Run: headless pygame with SDL's dummy video driver; simulated clock (each Clock.tick advances the game by its frame time, no real sleeping); random seed 0; keys injected as events and as key.get_pressed() state; no mouse input.
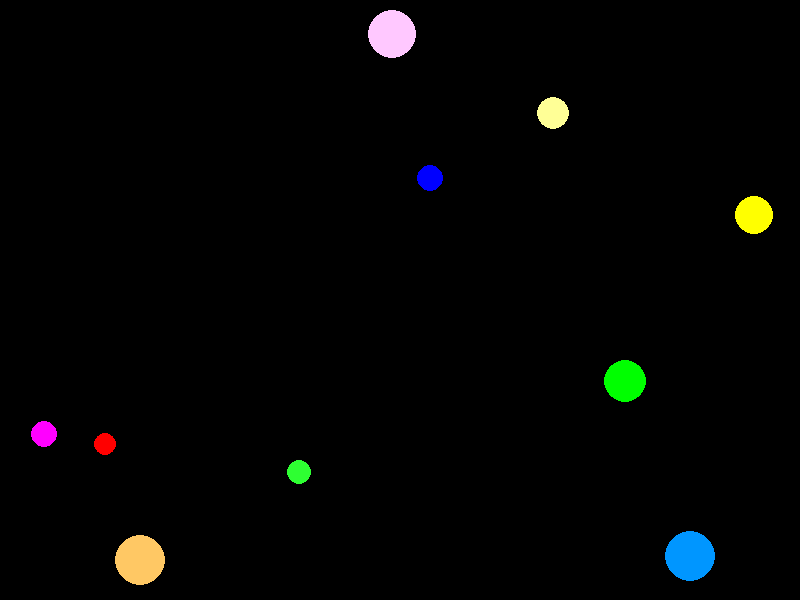
Frame 1 of 4 · flips 1–60 · no input
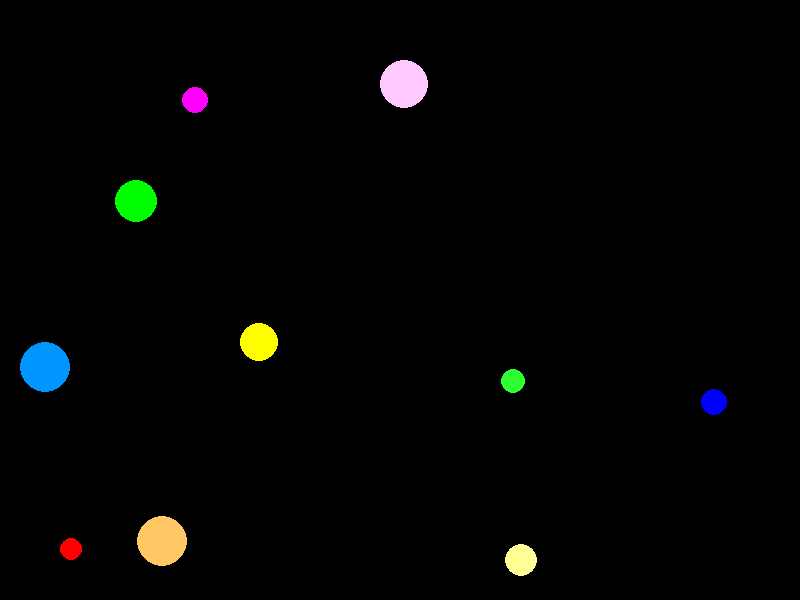
Frame 2 of 4 · flips 61–180 · tapped SPACE, RETURN · held RIGHT (→), D
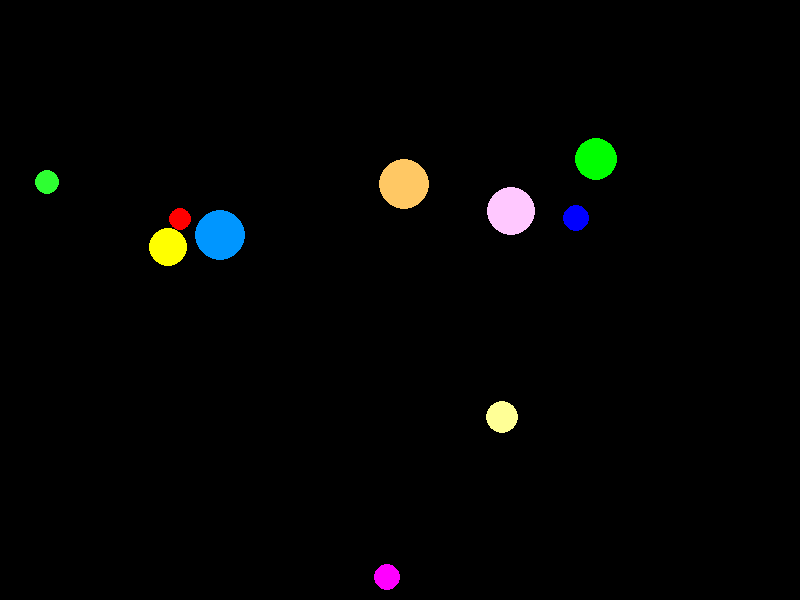
Frame 3 of 4 · flips 181–300 · held DOWN (↓), S
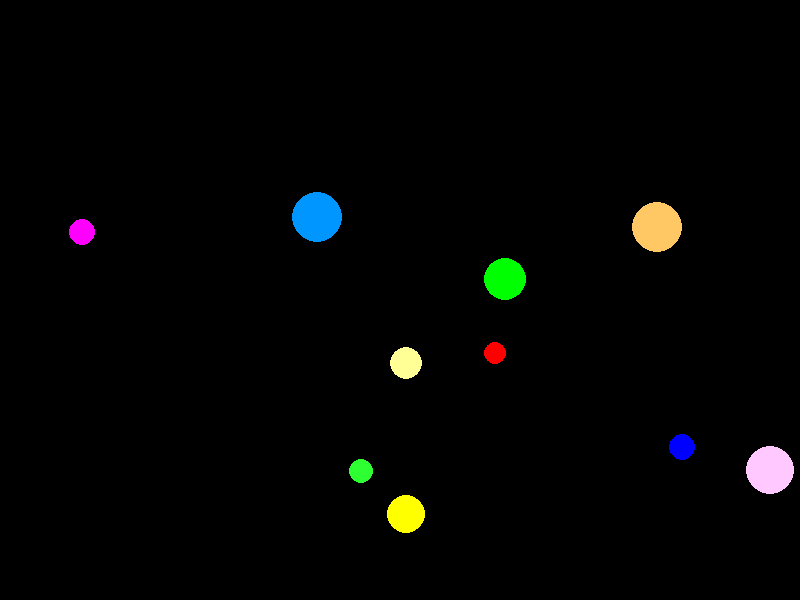
Frame 4 of 4 · flips 301–420 · held LEFT (←), A, UP (↑), W

The pygame program that drew these frames:

import pygame
import sys
import random
import math

pygame.init()
LARGURA, ALTURA = 800, 600  # Defina a tela
tela = pygame.display.set_mode((LARGURA, ALTURA))
relogio = pygame.time.Clock()

# Cria uma lista de bolas, velocidades e cores
num_objetos = 10
objetos = []
velocidades = []
massas = []
cores = [(255, 0, 0), (0, 255, 0), (0, 0, 255),
          (255, 255, 0), (255, 0, 255), (255, 200, 100),
            (46, 255, 50), (0, 150, 255), (255, 255, 150),
              (255, 200, 255)]  # Cores fixas para cada objeto

# Velocidade máxima
velocidade_maxima = 10  # valor para tornar os objetos mais rápidos

for _ in range(num_objetos):
    x = random.randint(0, LARGURA) # Cria uma posição aleatória para cada objeto
    y = random.randint(0, ALTURA)
    raio = random.randint(10, 25)   # Cria um raio aleatório para cada objeto
    objetos.append((x, y, raio))    # Adiciona a bola à lista

    # Gera velocidades aleatórias para os objetos
    velocidade_x = random.uniform(-velocidade_maxima, velocidade_maxima)
    velocidade_y = random.uniform(-velocidade_maxima, velocidade_maxima)
    velocidades.append([velocidade_x, velocidade_y])  # Adiciona a velocidade à lista
    # Gera massas aleatórias para os objetos
    massas.append(random.uniform(1, 4))  # Adiciona a massa à lista

def colisao_circulo(circulo1, circulo2):  # Verifica se dois círculos colidem
    x1, y1, r1 = circulo1  # desestrutura o círculo 1
    x2, y2, r2 = circulo2  # desestrutura o círculo 2
    dx = x2 - x1  # calcula a distância entre os círculos no eixo
    dy = y2 - y1
    distancia_ao_quadrado = dx * dx + dy * dy  # calcula a distância ao quadrado
    raio_soma_ao_quadrado = (r1 + r2) ** 2  # calcula a soma dos raios ao quadrado
    return distancia_ao_quadrado <= raio_soma_ao_quadrado  # retorna se os círculos colidem

# Loop principal

while True:
    for evento in pygame.event.get():
        if evento.type == pygame.QUIT:
            pygame.quit()
            sys.exit()

    # Atualize a posição das bolas
    for i, obj in enumerate(objetos):  # Atualiza a posição de cada objeto
        x, y, raio = obj  # estrutura o objeto
        velocidades[i][0] = max(-velocidade_maxima, min(velocidade_maxima, velocidades[i][0]))  # Limita a velocidade máxima
        velocidades[i][1] = max(-velocidade_maxima, min(velocidade_maxima, velocidades[i][1]))  # Limita a velocidade máxima
        x += velocidades[i][0]
        y += velocidades[i][1]
        if x - raio < 0 or x + raio > LARGURA:  # Verifica se a bola saiu da tela
            velocidades[i][0] = -velocidades[i][0]  # Inverte a velocidade
            x = max(raio, min(LARGURA - raio, x))  # Garante que a bola não saia da tela
        if y - raio < 0 or y + raio > ALTURA: 
            velocidades[i][1] = -velocidades[i][1]
            y = max(raio, min(ALTURA - raio, y))  # Garante que a bola não saia da tela
        objetos[i] = (x, y, raio)  # Atualiza a posição do objeto

    # Verifique as colisões
    for i in range(num_objetos):  # Verifica se a colisão entre cada par de bolas
        for j in range(i + 1, num_objetos): 
            if colisao_circulo(objetos[i], objetos[j]):  # Se as bolas colidirem

                x1, y1, r1 = objetos[i] # Obtem as informações das bolas
                x2, y2, r2 = objetos[j] # Obtem as informações das bolas

                # Calcula as diferenças de posição e velocidade
                dx = x2 - x1  # Diferença de posição
                dy = y2 - y1
                dist = math.sqrt(dx**2 + dy**2)  # Calcula a distância entre as bolas
                if dist == 0:
                    dist = 1
                nx = dx / dist  # Calcula o vetor normal x
                ny = dy / dist

                # Resolve a colisão
                sobreposicao = (r1 + r2 - dist) * 0.5  # Calcula a sobreposição
                x1 -= sobreposicao * nx  # Atualiza a posição das bolas
                y1 -= sobreposicao * ny
                x2 += sobreposicao * nx  # Atualiza a posição das bolas
                y2 += sobreposicao * ny
                objetos[i] = (x1, y1, r1)  # Atualiza a posição das bolas
                objetos[j] = (x2, y2, r2)

                # Calcula as velocidades após a colisão
                dvx = velocidades[j][0] - velocidades[i][0]  # Diferença de velocidade
                dvy = velocidades[j][1] - velocidades[i][1]
                produto_ponto = dvx * nx + dvy * ny  # Calcula o produto escalar
                m1 = massas[i]  
                m2 = massas[j]
                if dist == 0:
                    dist = 1
                impulso = (2 * produto_ponto) / (m1 + m2)  # Calcula o impulso
                impulso_x = impulso * nx
                impulso_y = impulso * ny

                velocidades[i][0] += impulso_x * m2  # Atualiza a velocidade das bolas
                velocidades[i][1] += impulso_y * m2
                velocidades[j][0] -= impulso_x * m1
                velocidades[j][1] -= impulso_y * m1

    # Desenhe as bolas
    tela.fill((0, 0, 0))  # Preenche a tela com a cor preta
    for i, (x, y, raio) in enumerate(objetos):  # Desenha cada bola
        pygame.draw.circle(tela, cores[i], (round(x), round(y)), raio) 

    pygame.display.flip()
    relogio.tick(144)
